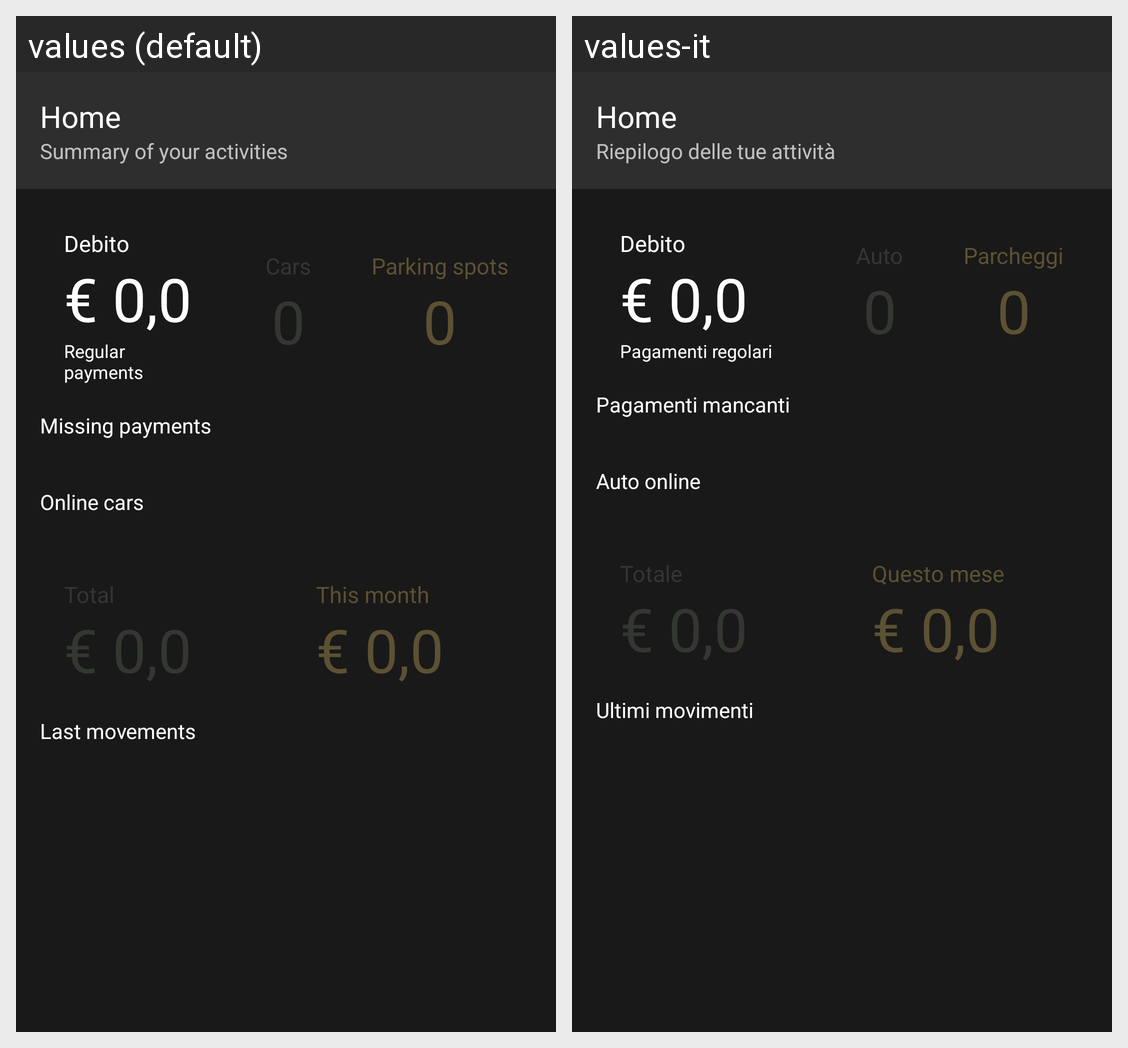

Here is an Android app screen in its default locale and in the app's own translations. Write out the translated-string differences for the strings that appear on this screen.
Android screen res/layout/fragment_home_user.xml rendered under 2 locales, left to right: values (default), values-it. Device: Nexus 5 (rendered at 1080×1920; each locale shown at half size, 540×960, under a caption strip naming it); theme Theme.PlateFinder.
Strings drawn on this screen, with the default value and each locale's value (text and hints the layout hard-codes, and strings that could not be matched under every locale, appear in the picture but are not listed):

home
  values: Home
  values-it: Home  [not translated; the default value is used]

riepilogo_delle_tue_attivit
  values: Summary of your activities
  values-it: Riepilogo delle tue attività

pagamenti_regolari
  values: Regular payments
  values-it: Pagamenti regolari

parcheggi
  values: Parking spots
  values-it: Parcheggi

pagamenti_mancanti
  values: Missing payments
  values-it: Pagamenti mancanti

auto_online
  values: Online cars
  values-it: Auto online

questo_mese
  values: This month
  values-it: Questo mese

ultimi_movimenti
  values: Last movements
  values-it: Ultimi movimenti
